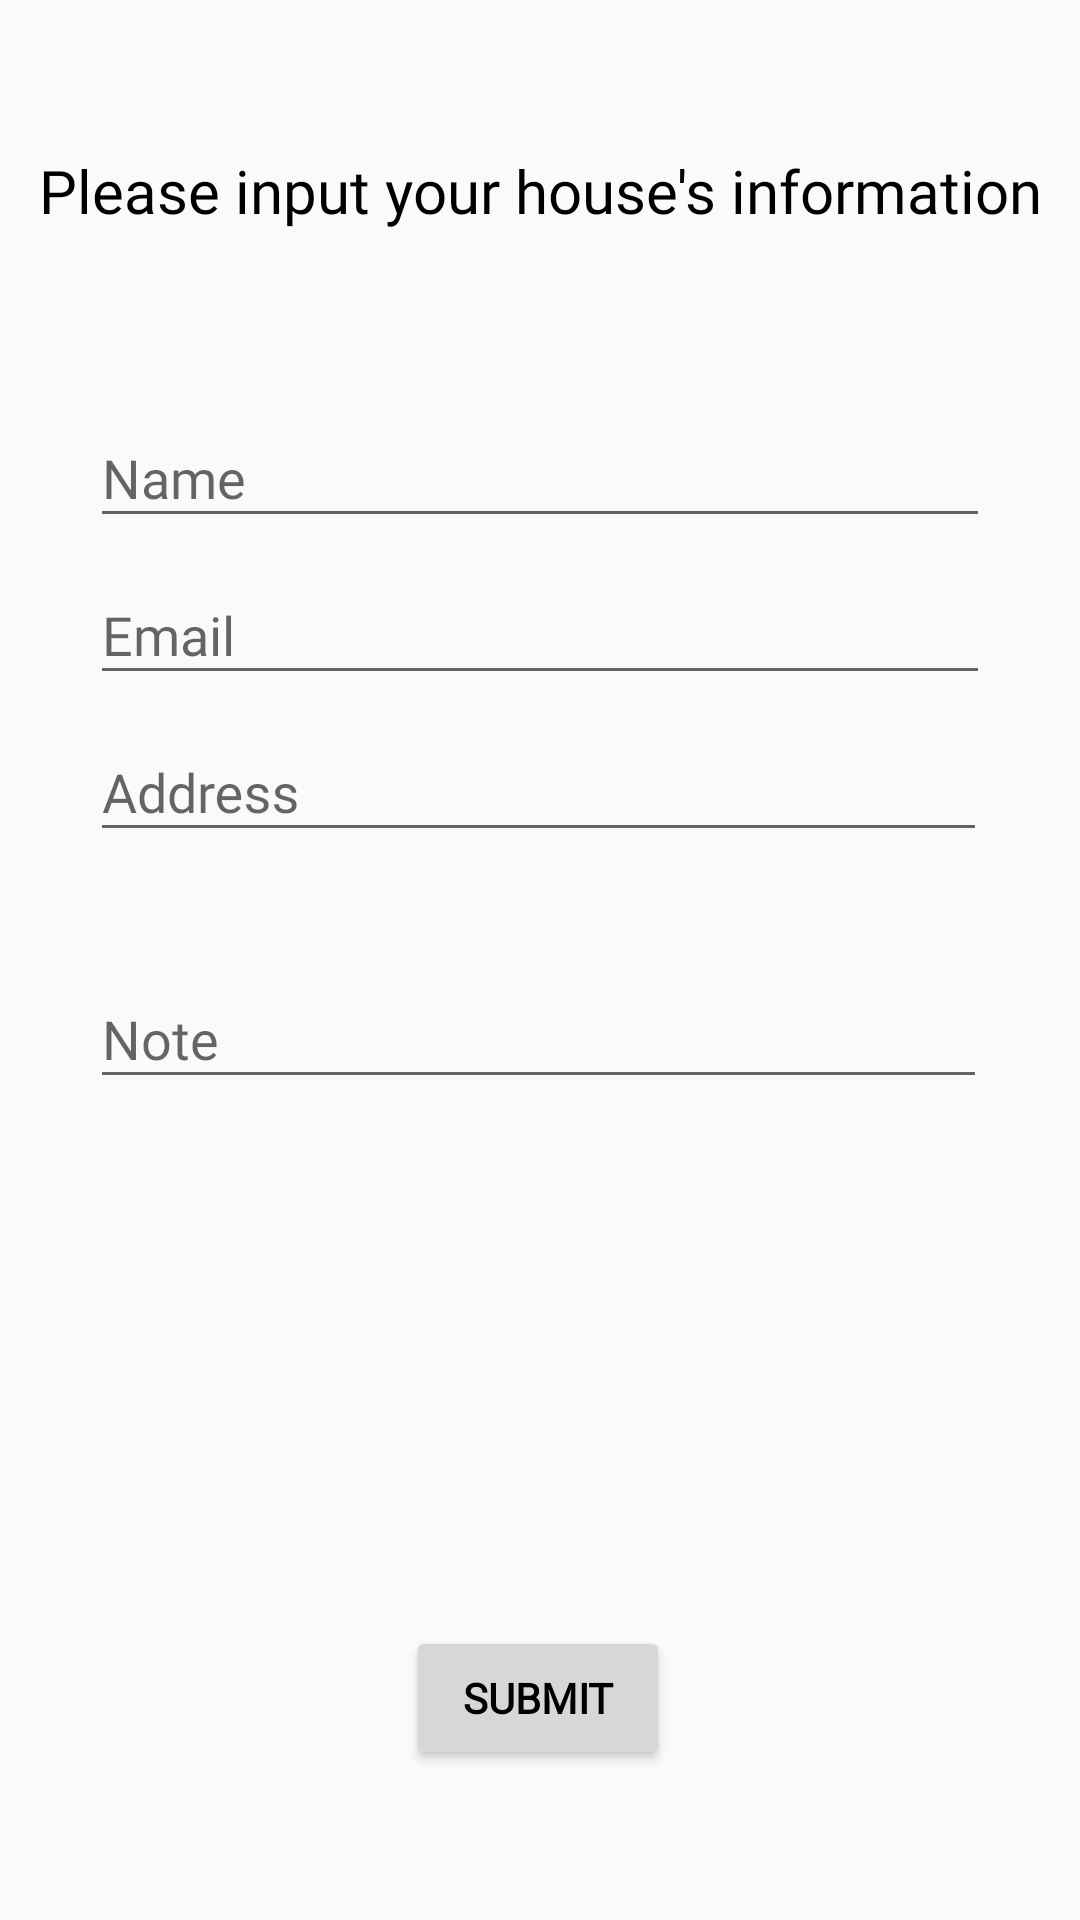

Reconstruct the res/layout file that produces this screen, plus the resources it refers to.
<!-- AndroidManifest.xml: application theme AppTheme -->
<!-- res/layout/fragment_input.xml -->
<?xml version="1.0" encoding="utf-8"?>
<androidx.constraintlayout.widget.ConstraintLayout xmlns:android="http://schemas.android.com/apk/res/android"
    xmlns:app="http://schemas.android.com/apk/res-auto"
    xmlns:tools="http://schemas.android.com/tools"
    android:layout_width="match_parent"
    android:layout_height="match_parent"
    android:orientation="vertical">

    <com.google.android.material.textfield.TextInputLayout
        android:id="@+id/edt_name"
        android:layout_width="0dp"
        android:layout_height="wrap_content"
        android:layout_marginStart="30dp"
        android:layout_marginTop="50dp"
        android:layout_marginEnd="30dp"
        app:layout_constraintEnd_toEndOf="parent"
        app:layout_constraintStart_toStartOf="parent"
        app:layout_constraintTop_toBottomOf="@+id/textView">

        <com.google.android.material.textfield.TextInputEditText
            android:id="@+id/name"
            android:layout_width="match_parent"
            android:layout_height="wrap_content"
            android:hint="Name"
            style="@style/CustomTextView"
            android:inputType="textPersonName"
            android:maxLines="1"
            android:imeOptions="actionNext"/>
    </com.google.android.material.textfield.TextInputLayout>

    <TextView
        android:id="@+id/textView"
        android:layout_width="wrap_content"
        android:layout_height="wrap_content"
        android:layout_marginTop="50dp"
        android:fontFamily="@font/linden_hill"
        android:text="Please input your house's information"
        android:textColor="@android:color/background_dark"
        app:layout_constraintEnd_toEndOf="parent"
        app:layout_constraintHorizontal_bias="0.5"
        app:layout_constraintStart_toStartOf="parent"
        app:layout_constraintTop_toTopOf="parent"
        android:textSize="20sp"/>

    <com.google.android.material.textfield.TextInputLayout
        android:id="@+id/edt_email"
        android:layout_width="0dp"
        android:layout_height="wrap_content"
        app:layout_constraintEnd_toEndOf="@+id/edt_name"
        app:layout_constraintStart_toStartOf="@+id/edt_name"
        app:layout_constraintTop_toBottomOf="@+id/edt_name">

        <com.google.android.material.textfield.TextInputEditText
            android:id="@+id/email"
            android:layout_width="match_parent"
            android:layout_height="wrap_content"
            android:hint="Email"
            style="@style/CustomTextView"
            android:inputType="textEmailAddress"
            android:maxLines="1"
            android:imeOptions="actionNext"/>
    </com.google.android.material.textfield.TextInputLayout>

    <com.google.android.material.textfield.TextInputLayout
        android:id="@+id/edt_address"
        android:layout_width="0dp"
        android:layout_height="wrap_content"
        android:layout_marginEnd="1dp"
        app:layout_constraintEnd_toEndOf="@+id/edt_email"
        app:layout_constraintStart_toStartOf="@+id/edt_email"
        app:layout_constraintTop_toBottomOf="@+id/edt_email">

        <com.google.android.material.textfield.TextInputEditText
            android:id="@+id/address"
            android:layout_width="match_parent"
            android:layout_height="wrap_content"
            android:hint="Address"
            android:inputType="text"
            android:maxLines="1"
            android:imeOptions="actionNext"
            style="@style/CustomTextView"/>
    </com.google.android.material.textfield.TextInputLayout>


    <com.google.android.material.textfield.TextInputLayout
        android:layout_width="0dp"
        android:layout_height="wrap_content"
        android:layout_marginTop="30dp"
        app:layout_constraintEnd_toEndOf="@+id/edt_address"
        app:layout_constraintStart_toStartOf="@+id/edt_address"
        app:layout_constraintTop_toBottomOf="@+id/edt_address">

        <com.google.android.material.textfield.TextInputEditText
            android:id="@+id/note"
            android:layout_width="match_parent"
            android:layout_height="wrap_content"
            android:hint="Note"
            android:inputType="text"
            android:maxLines="4"
            android:imeOptions="actionDone"
            style="@style/CustomTextView"/>
    </com.google.android.material.textfield.TextInputLayout>


    <androidx.appcompat.widget.AppCompatButton
        android:id="@+id/button"
        android:layout_width="wrap_content"
        android:layout_height="wrap_content"
        android:layout_marginBottom="50dp"
        android:text="Submit"
        android:textAllCaps="true"
        style="@style/CustomTextView"
        android:textStyle="bold"
        app:layout_constraintBottom_toBottomOf="parent"
        app:layout_constraintEnd_toEndOf="parent"
        app:layout_constraintHorizontal_bias="0.498"
        app:layout_constraintStart_toStartOf="parent" />

</androidx.constraintlayout.widget.ConstraintLayout>
<!-- resources referenced by this layout -->
<resources>
  <style name="CustomTextView">
          <item name="android:fontFamily">@font/linden_hill</item>
          <item name="android:textColor">@android:color/background_dark</item>
      </style>
  <style name="AppTheme" parent="Theme.AppCompat.Light.DarkActionBar">
          
          <item name="colorPrimary">@color/colorPrimary</item>
          <item name="colorPrimaryDark">@color/colorPrimaryDark</item>
          <item name="colorAccent">@color/colorAccent</item>
      </style>
  <!-- not gathered from this repository: default colours our renderer supplied (Android Studio template values) -->
  <color name="colorPrimary">#FF6200EE</color>
  <color name="colorPrimaryDark">#FF3700B3</color>
  <color name="colorAccent">#FF03DAC5</color>
</resources>
